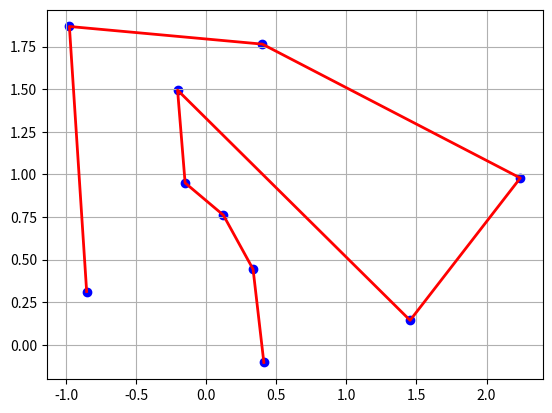

Write the Python code that produced this figure.
import numpy as n
import random
import matplotlib.pyplot as plt

n.random.seed(0)


# 初始解（初始城市排列）
def init_solation(num_cities):
    return random.sample(range(num_cities), num_cities)


# 计算解的总距离
def sum_distance(solution, dis_matrix):
    total_dist = 0
    num_cities = len(solution)
    for i in range(num_cities - 1):
        total_dist += dis_matrix[solution[i]][solution[i+1]]
    total_dist += dis_matrix[solution[-1]][solution[0]]
    return total_dist


# 模拟退火算法
def sa(dis_matrix, init_temp, rate, epochs):
    num_cities = len(dis_matrix)
    current_solution = init_solation(num_cities)
    current_dist = sum_distance(current_solution, dis_matrix)
    best_solution = current_solution
    best_dist = current_dist

    for _ in range(epochs):
        # 生成新解
        new_solution = current_solution.copy()
        i, j = random.sample(range(num_cities), 2)
        new_solution[i], new_solution[j] = new_solution[j], new_solution[i]
        new_dist = sum_distance(new_solution, dis_matrix)

        # 计算温度
        temp = init_temp * rate**epochs

        # 接受新解
        if new_dist < current_dist or random.random() < n.exp(- (new_dist - current_dist) / temp):
            current_solution = new_solution
            current_dist = new_dist

            # 更新最佳解
            if new_dist < best_dist:
                best_solution = new_solution
                best_dist = new_dist
    
    return best_solution, best_dist


# 绘图
def draw(position, solution):
    path_y = [position[i, 0] for i in solution]
    path_x = [position[i, 1] for i in solution]
    plt.plot(path_x, path_y, color='r', linestyle='-', linewidth=2, label='Path')

    # 绘制点
    plt.scatter(position[:, 1], position[:, 0], color='b', marker='o', label='Points')
    plt.grid()
    # plt.axis('off')
    plt.show()


# 计算距离矩阵
def cal_dis_matrix(position):
    nums = position.shape[0]
    dis_matrix = n.zeros((nums, nums))
    for i in range(nums):
        for j in range(i + 1, nums):
            # 计算点i和点j之间的欧氏距离
            distance = n.linalg.norm(position[i] - position[j])
            dis_matrix[i, j] = distance
            dis_matrix[j, i] = distance
    return dis_matrix


def run():
    position = n.random.normal(0, 1, (10, 2))
    dis_matrix = cal_dis_matrix(position)

    # 参数设置
    init_temp = 100.0
    rate = 0.99
    epochs = 1000

    # 运行模拟退火算法
    best_solution, best_dist = sa(dis_matrix, init_temp, rate, epochs)

    print("最佳路径:", best_solution)
    print("最短距离:", best_dist)
    draw(position, best_solution)
    


if __name__ == '__main__':
    run()















